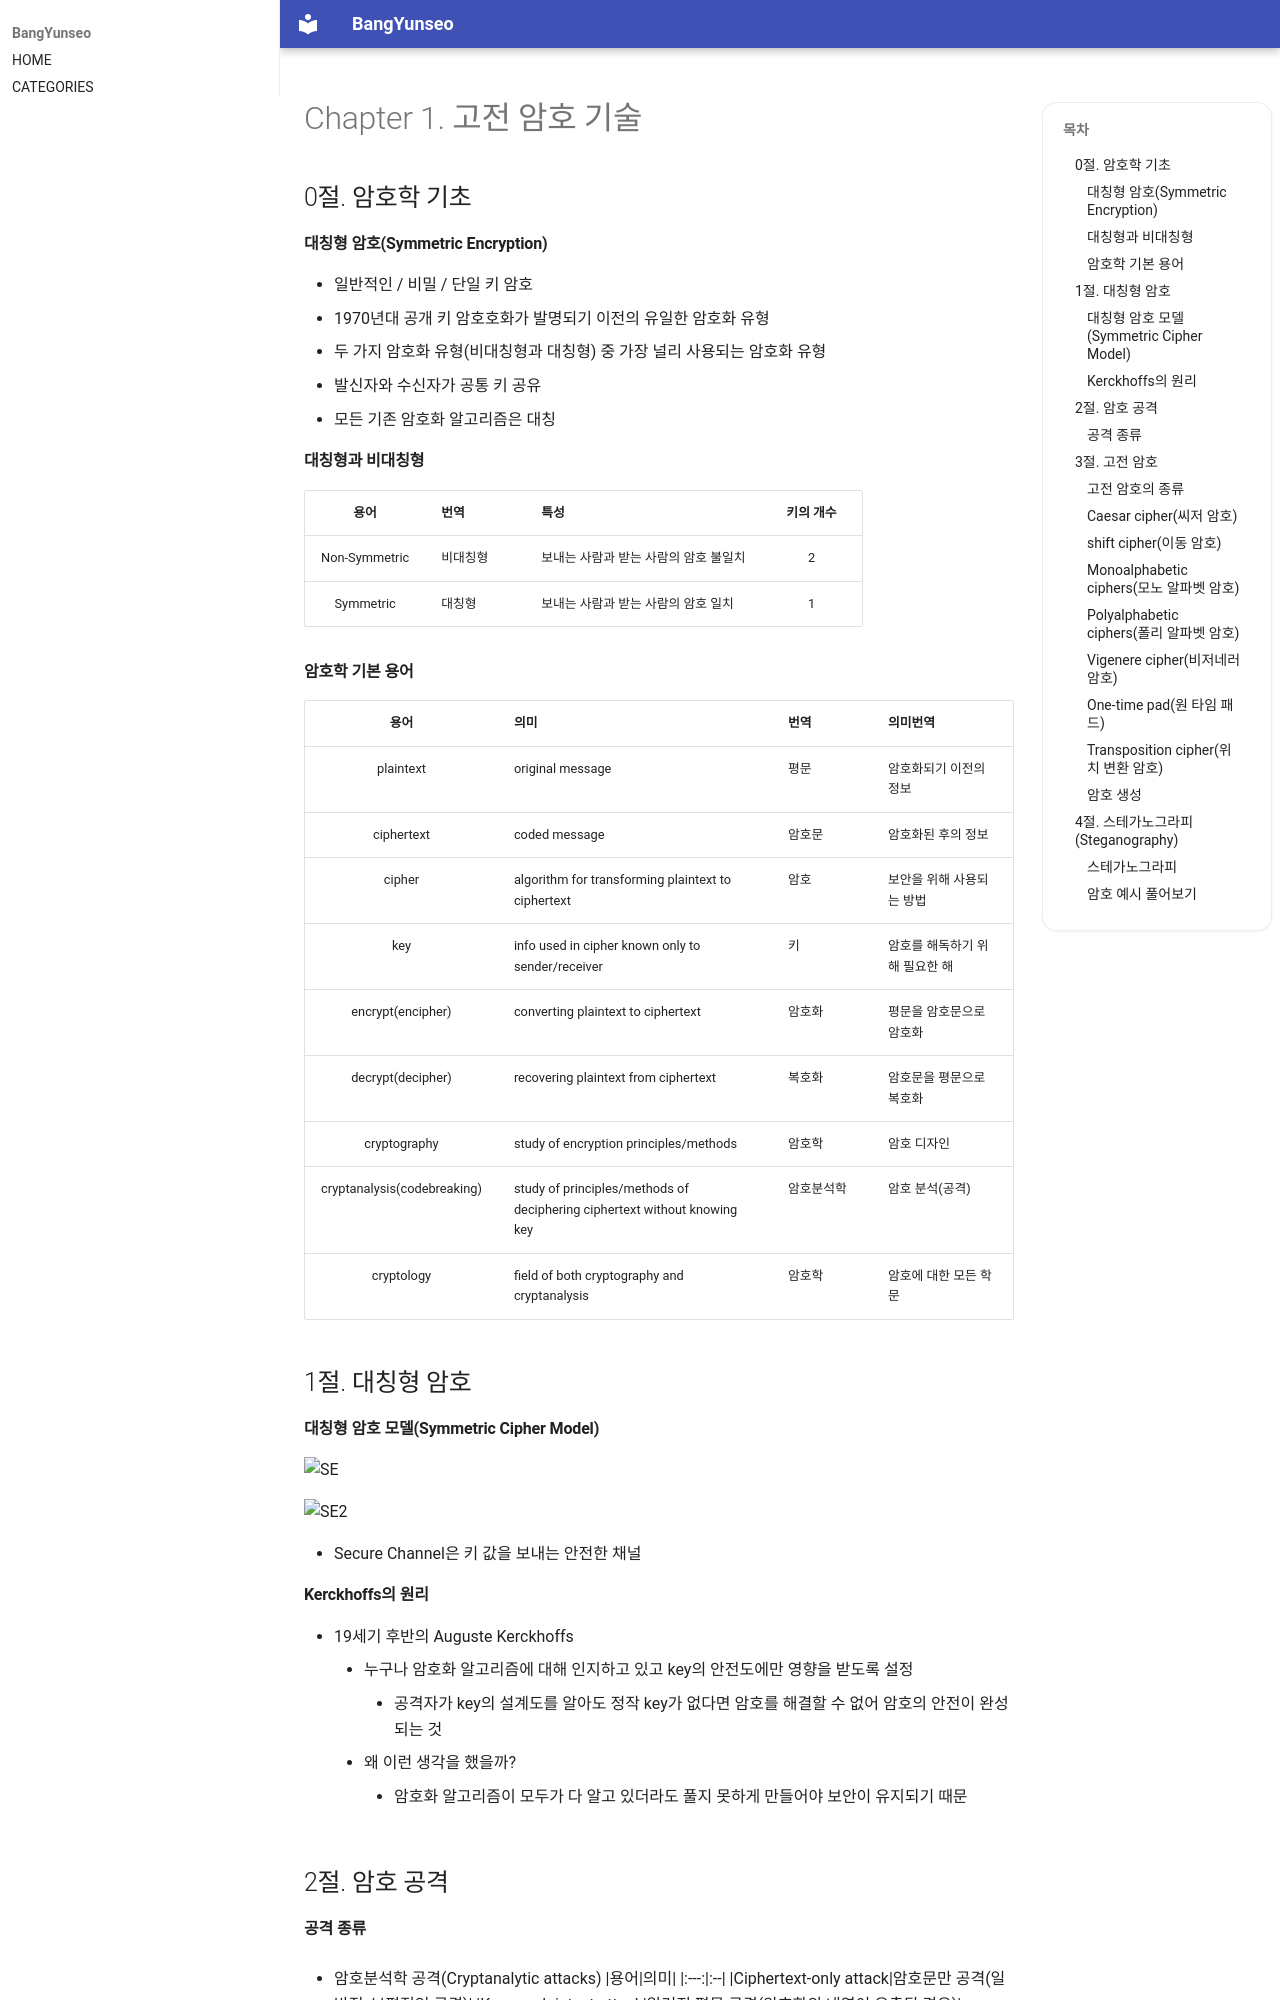

repository: BangYunseo/TIL · page: Security/InformationSecurity/ch01_ClassicalEncryptionTechniques/index.html · generator: mkdocs

#  Chapter 1. 고전 암호 기술

## 0절. 암호학 기초
#### 대칭형 암호(Symmetric Encryption)
* 일반적인 / 비밀 / 단일 키 암호
* 1970년대 공개 키 암호호화가 발명되기 이전의 유일한 암호화 유형
* 두 가지 암호화 유형(비대칭형과 대칭형) 중 가장 널리 사용되는 암호화 유형
* 발신자와 수신자가 공통 키 공유
* 모든 기존 암호화 알고리즘은 대칭

#### 대칭형과 비대칭형
|용어|번역|특성|키의 개수|
|:---:|:---|:---|:---:|
|Non-Symmetric|비대칭형|보내는 사람과 받는 사람의 암호 불일치|2|
|Symmetric|대칭형|보내는 사람과 받는 사람의 암호 일치|1|

#### 암호학 기본 용어
|용어|의미|번역|의미번역|
|:---:|:---|:---|:---|
|plaintext|original message|평문|암호화되기 이전의 정보|
|ciphertext|coded message|암호문|암호화된 후의 정보|
|cipher|algorithm for transforming plaintext to ciphertext|암호|보안을 위해 사용되는 방법|
|key|info used in cipher known only to sender/receiver|키|암호를 해독하기 위해 필요한 해|
|encrypt(encipher)|converting plaintext to ciphertext|암호화|평문을 암호문으로 암호화|
|decrypt(decipher)|recovering plaintext from ciphertext|복호화|암호문을 평문으로 복호화|
|cryptography|study of encryption principles/methods|암호학|암호 디자인|
|cryptanalysis(codebreaking)|study of principles/methods of deciphering ciphertext without knowing key|암호분석학|암호 분석(공격)|
|cryptology|field of both cryptography and cryptanalysis|암호학|암호에 대한 모든 학문|

## 1절. 대칭형 암호
#### 대칭형 암호 모델(Symmetric Cipher Model)

![SE](./Image/ch01/SE.PNG)

![SE2](./Image/ch01/SE2.PNG)

* Secure Channel은 키 값을 보내는 안전한 채널

#### Kerckhoffs의 원리
* 19세기 후반의 Auguste Kerckhoffs
    * 누구나 암호화 알고리즘에 대해 인지하고 있고 key의 안전도에만 영향을 받도록 설정
        * 공격자가 key의 설계도를 알아도 정작 key가 없다면 암호를 해결할 수 없어 암호의 안전이 완성되는 것
    * 왜 이런 생각을 했을까?
        * 암호화 알고리즘이 모두가 다 알고 있더라도 풀지 못하게 만들어야 보안이 유지되기 때문


## 2절. 암호 공격
